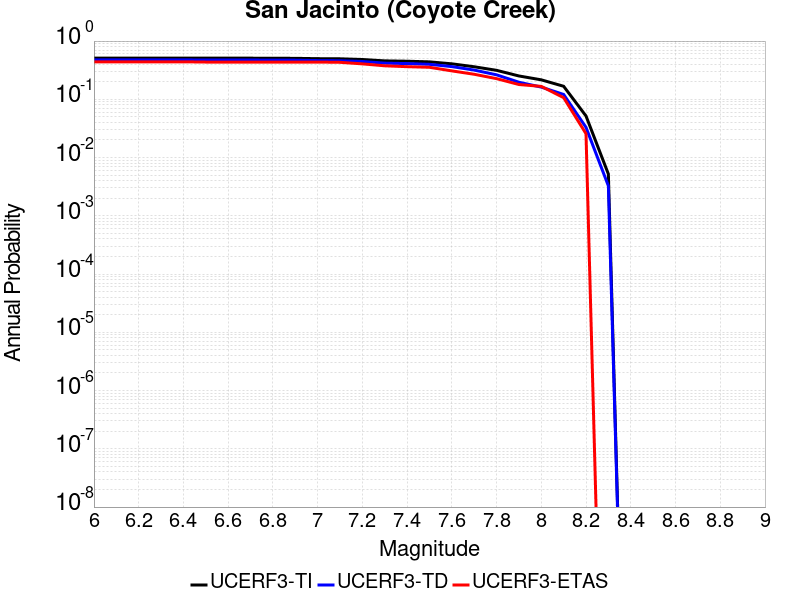

Data behind this chart, as committed beside it:
Magnitude, UCERF3-TI Prob, UCERF3-TD Prob, UCERF3-ETAS Prob
6.0, 0.5104, 0.4747, 0.4402
6.1, 0.5104, 0.4747, 0.4402
6.2, 0.5104, 0.4747, 0.4402
6.3, 0.5104, 0.4747, 0.4402
6.4, 0.5104, 0.4747, 0.4402
6.5, 0.5092, 0.4734, 0.4359
6.6, 0.5092, 0.4734, 0.4359
6.7, 0.5084, 0.4725, 0.4359
6.8, 0.5066, 0.4708, 0.4359
6.9, 0.5054, 0.4695, 0.4359
7.0, 0.4985, 0.4623, 0.4359
7.1, 0.4959, 0.4597, 0.4316
7.2, 0.4828, 0.4461, 0.406
7.3, 0.4569, 0.4174, 0.3761
7.4, 0.4507, 0.4106, 0.3632
7.5, 0.4395, 0.3987, 0.3547
7.6, 0.4067, 0.3644, 0.3077
7.7, 0.3621, 0.3176, 0.2692
7.8, 0.3146, 0.2633, 0.2265
7.9, 0.2517, 0.1964, 0.1795
8.0, 0.216, 0.162, 0.1667
8.1, 0.1674, 0.1212, 0.1068
8.2, 0.05173, 0.03298, 0.02564
8.3, 0.005218, 0.003266, 0.0
